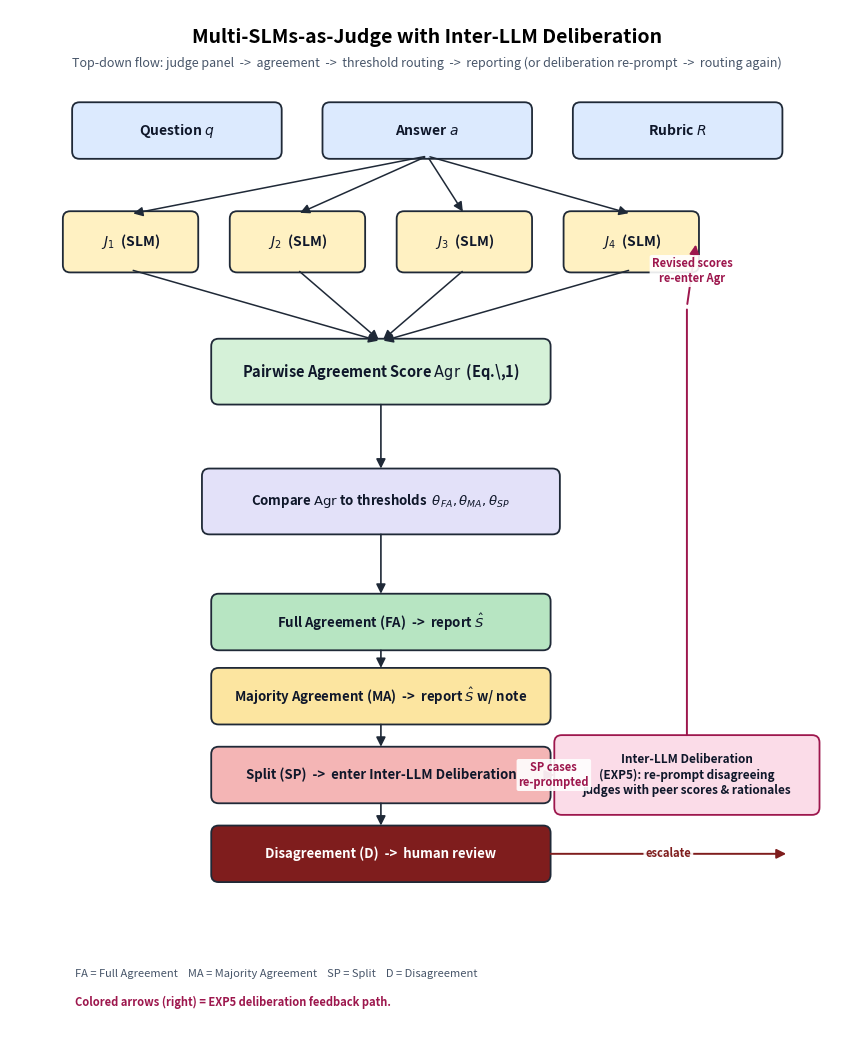

Python code for this plot: (Note: this script raises an exception after producing the figure.)
"""Regenerate framework.png for the IEEE Big Data 2026 paper.

The figure is a single, top-to-bottom flow chart matching the visual
style of the original framework figure. The only addition is the
EXP5 Inter-LLM Deliberation feedback path: it lives on the right side
and returns from the side back to the judge row, never back up the
middle of the chart.
"""
import matplotlib.pyplot as plt
from matplotlib.patches import FancyBboxPatch, FancyArrowPatch

# ---- canvas ----------------------------------------------------------------
fig, ax = plt.subplots(figsize=(9, 10.5))
ax.set_xlim(0, 90)
ax.set_ylim(0, 110)
ax.set_aspect("equal")
ax.axis("off")

# color palette (soft, paper-friendly)
COL_INPUT   = "#DCEAFE"
COL_JUDGE   = "#FFF1C2"
COL_AGR     = "#D5F1D8"
COL_DECIDE  = "#E3E1F9"
COL_DELIB   = "#FBDCE8"
COL_OUT_FA  = "#B7E5C2"
COL_OUT_MA  = "#FCE5A0"
COL_OUT_SP  = "#F4B5B5"
COL_OUT_DD  = "#7F1D1D"

EDGE         = "#1F2937"
DELIB_EDGE   = "#9D174D"

# ---- helpers --------------------------------------------------------------
def box(cx, cy, w, h, text, fc, ec=EDGE, fontsize=9, weight="bold",
        textcolor="#0F172A"):
    p = FancyBboxPatch(
        (cx - w / 2, cy - h / 2), w, h,
        boxstyle="round,pad=0.3,rounding_size=0.8",
        linewidth=1.3, facecolor=fc, edgecolor=ec,
    )
    ax.add_patch(p)
    ax.text(cx, cy, text, ha="center", va="center",
            fontsize=fontsize, fontweight=weight, color=textcolor)

def arrow(x1, y1, x2, y2, color=EDGE, curve=0.0, lw=1.3, style="-|>",
          label=None, label_pos=0.5, label_color=None, label_fs=8):
    arr = FancyArrowPatch(
        (x1, y1), (x2, y2),
        arrowstyle=style, mutation_scale=14,
        color=color, linewidth=lw,
        connectionstyle=f"arc3,rad={curve}",
    )
    ax.add_patch(arr)
    if label is not None:
        lx = x1 + (x2 - x1) * label_pos + curve * 6
        ly = y1 + (y2 - y1) * label_pos + curve * 6
        ax.text(lx, ly, label, fontsize=label_fs,
                color=label_color or color, fontweight="bold",
                ha="center", va="center",
                bbox=dict(boxstyle="round,pad=0.18",
                          fc="white", ec="none", alpha=0.9))

# ---- title ----------------------------------------------------------------
ax.text(45, 107,
        "Multi-SLMs-as-Judge with Inter-LLM Deliberation",
        ha="center", va="center", fontsize=14, fontweight="bold")
ax.text(45, 104.2,
        "Top-down flow: judge panel  ->  agreement  ->  threshold routing  "
        "->  reporting (or deliberation re-prompt  ->  routing again)",
        ha="center", va="center", fontsize=9, color="#475569", style="italic")

# ---- row 1: inputs (three small boxes in a row) --------------------------
box(18, 97, 22, 5.5, "Question $q$",  COL_INPUT, fontsize=10)
box(45, 97, 22, 5.5, "Answer $a$",    COL_INPUT, fontsize=10)
box(72, 97, 22, 5.5, "Rubric $R$",    COL_INPUT, fontsize=10)

# ---- row 2: judge panel (4 boxes in a row) -------------------------------
judge_y = 85
judge_xs = [13, 31, 49, 67]
for i, x in enumerate(judge_xs):
    box(x, judge_y, 14, 6, f"$J_{i+1}$  (SLM)", COL_JUDGE, fontsize=10)

# ---- row 3: pairwise agreement ------------------------------------------
box(40, 71, 36, 6.5, "Pairwise Agreement Score $\\mathrm{Agr}$  (Eq.\\,1)",
    COL_AGR, fontsize=10.5)

# ---- row 4: threshold decision -----------------------------------------
box(40, 57, 38, 6.5,
    "Compare $\\mathrm{Agr}$ to thresholds  $\\theta_{FA},\\theta_{MA},\\theta_{SP}$",
    COL_DECIDE, fontsize=9.5)

# ---- row 5: outcomes (4 stacked in the main column) --------------------
# FA
box(40, 44, 36, 5.5, "Full Agreement (FA)  ->  report $\\hat{S}$",
    COL_OUT_FA, fontsize=9.5)
# MA
box(40, 36, 36, 5.5, "Majority Agreement (MA)  ->  report $\\hat{S}$ w/ note",
    COL_OUT_MA, fontsize=9.5)
# SP  (routed into the deliberation feedback on the right)
box(40, 27.5, 36, 5.5, "Split (SP)  ->  enter Inter-LLM Deliberation",
    COL_OUT_SP, fontsize=9.5)
# D
box(40, 19, 36, 5.5, "Disagreement (D)  ->  human review",
    COL_OUT_DD, fontsize=9.5, textcolor="white")

# ---- right-side deliberation feedback (returns from the side) ----------
# Deliberation module on the right
box(73, 27.5, 28, 8,
    "Inter-LLM Deliberation\n(EXP5): re-prompt disagreeing\n"
    "judges with peer scores & rationales",
    COL_DELIB, ec=DELIB_EDGE, fontsize=8.5)

# Feedback path: from the right side of the SP box, around the right,
# up to the right side of the judge row.
arrow(58, 27.5, 73 - 14, 27.5, color=DELIB_EDGE, lw=1.4,
      label="SP cases\nre-prompted", label_pos=0.65,
      label_color=DELIB_EDGE, label_fs=8)
arrow(73, 31.5, 73, 78, curve=0.0, color=DELIB_EDGE, lw=1.4, style="-")
arrow(73, 78, 67 + 7, 85, color=DELIB_EDGE, lw=1.4,
      label="Revised scores\nre-enter Agr", label_pos=0.55,
      label_color=DELIB_EDGE, label_fs=8)

# "Disagreement -> human review" arrow leaving the D box
arrow(58, 19, 84, 19, color=COL_OUT_DD, lw=1.4,
      label="escalate", label_pos=0.5,
      label_color=COL_OUT_DD, label_fs=8)

# ---- main column arrows (top -> bottom) --------------------------------
# inputs -> judges
for x in judge_xs:
    arrow(45, 97 - 2.75, x, judge_y + 3, color=EDGE, lw=1.1)
# judges -> pairwise
for x in judge_xs:
    arrow(x, judge_y - 3, 40, 71 + 3.25, color=EDGE, lw=1.1)
# pairwise -> threshold
arrow(40, 71 - 3.25, 40, 57 + 3.25, color=EDGE, lw=1.2)
# threshold -> outcomes (FA, MA, SP, D)
arrow(40, 57 - 3.25, 40, 44 + 2.75, color=EDGE, lw=1.2)
arrow(40, 44 - 2.75, 40, 36 + 2.75, color=EDGE, lw=1.2)
arrow(40, 36 - 2.75, 40, 27.5 + 2.75, color=EDGE, lw=1.2)
arrow(40, 27.5 - 2.75, 40, 19 + 2.75, color=EDGE, lw=1.2)

# small legend in the lower-left corner
ax.text(7, 6, "FA = Full Agreement    MA = Majority Agreement    "
        "SP = Split    D = Disagreement",
        ha="left", va="center", fontsize=8, color="#475569")
ax.text(7, 3, "Colored arrows (right) = EXP5 deliberation feedback path.",
        ha="left", va="center", fontsize=8, color=DELIB_EDGE, fontweight="bold")

plt.tight_layout()
out = "/Users/mahindragupthakotha/Git Repo/multi-slm-judge-bigdata/paper/framework.png"
plt.savefig(out, dpi=220, bbox_inches="tight", facecolor="white")
print("wrote", out)
